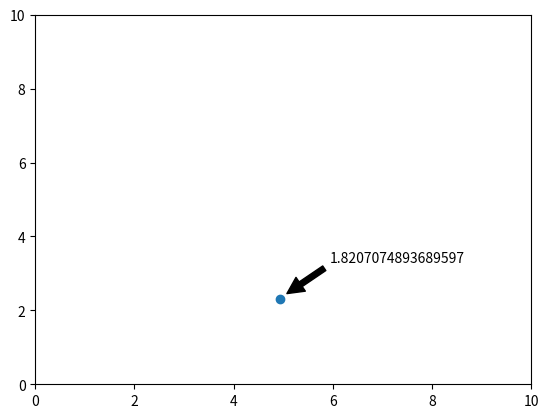

The matplotlib source for this figure:
# AIM: to create an algorithm to measure magnitude of charges
import math, numpy, random, matplotlib.pyplot as plt


#FIRST WE COPY IN USEFUL FUNCTIONS

def euclidean_distance(x, y):
    """Calculates the Euclidean distance between points x and y in R^2."""
    z = (y[0] - x[0], y[1] - x[1])
    dist_sq = z[0]**2 + z[1]**2
    dist = dist_sq**0.5
    return dist

def down_force(charges, bee_location):
    """Assuming moving along x-axis only for now."""
    total_force = 0
    for charge in charges:
        total_force += (charges[charge]*charge[1])/((bee_location-charge[0])**2 + charge[1]**2)**(5/2)
    return total_force

def generate_charges(N, plot = True):
    """Creates a dictionary of N point charge locations and their magnitudes,
    and visually plots them."""
    charges = {}
    for _ in range(N):
        charges[(random.random()*10, random.random()*10)] = (random.random()-0.5)*4
        
    if plot == True:
        x = []   # Find locations
        y = []
        mag = []
        for charge in charges:
            x.append(charge[0])
            y.append(charge[1])
            mag.append(charges[charge])   # Find charges

        fig, ax = plt.subplots()
        plt.plot(x, y, 'o')
        for i in range(N):
            ax.annotate(mag[i], xy=(x[i]+0.1, y[i]+0.1), xytext=(x[i]+1, y[i]+1), 
                        arrowprops=dict(facecolor='black', shrink=0.05),
                        )
        plt.xlim(0, 10)
        plt.ylim(0, 10)
        plt.show()   # Plot charge locations and charges
    
    return charges



def fly_path(start, stop, charges, D):
    """Fly the path described and measure the force on the hair. 
    Notes the locations and sign of peaks and location of turning point (x1 + D)."""
    increments = 1000 #The number of increments
    dx = (stop[0]-start[0])/increments #Change in x
    dy = (stop[1]-start[1])/increments #Change in y
    path = [(start[0] + dx*i, start[1] + dy*i) for i in range(increments)] #The path flown
    length = euclidean_distance(start, stop) #The length of the path
    path_progress = [0 + i*(length/increments) for i in range(increments +1)]
    
    #Now we need to measure the downward force on the hair assuming the path is the x-axis
        #First, we need to translate and rotate the current points in space (charges)
        # to fit the new axis
        #So we find the angle of rotation (angle between x-axis and path)
    if start[0] != stop[0]:
        gradient = (stop[1]-start[1])/(stop[0]-start[0]) #How much y increase happens for unit x increase
        theta = math.atan(gradient) #The angle between x-axis and path
    else:
        theta = numpy.pi/2 #To get around division by zero problem
    h = 0 - start[0] #Difference in x from old origin to new origin
    k = 0 - start[1] #The same for y
        #Now, we formulate a transformation matrix
    transformation = numpy.array([[math.cos(theta), -math.sin(theta), h*math.cos(theta) - k*math.sin(theta)],
                                   [math.sin(theta), math.cos(theta), h*math.sin(theta) + k*math.cos(theta)],
                                    [0, 0, 1]]) #Transformation matrix
    inverse = numpy.linalg.inv(transformation) #The inverse matrix of the transformation matrix
        #Next, we apply the matrix
    new_charges = {}
    for charge in charges: #Need to put charges into position vectors
        charge_vector = numpy.array([charge[0], charge[1], 1]) #Old coordinates charge vector
        tran_ch_vec = (numpy.matmul(transformation, charge_vector)) #The transformed charge vector in new coordinates
        new_charges[(tran_ch_vec[0], tran_ch_vec[1])] = charges[charge] #New dictionary with updated coordinates

        #Finally, we can compute the downward forces acting on the hair
    forces = [down_force(new_charges, x) for x in path_progress] #A list of the force on the hair at each point along the path

    #We now need to find all the nim/max points
    l = forces #Copy forces
    l = [x for x,y in zip(l[0:], l[1:]) if x != y] + [l[-1]] #Remove identical neighbors
    l = [0] + l + [0] #Append [0] to both endpoints
    # Retain elements where each of their neighbors are greater than them
    local_min = [y for x, y, z in zip(l[0:], l[1:], l[2:]) if x > y < z] #All the local mins
    local_max = [y for x, y, z in zip(l[0:], l[1:], l[2:]) if x < y > z] #All the local maxs
    peak_vals = local_min + local_max

    #Note the x-value for the location of the mins/maxs
    peaks = {} #X-value (location) and peak value (prop to magnitude but not polarity)
    for peak in peak_vals:
        for x in path_progress:
            if down_force(new_charges, x) == peak:
                peaks[x] = peak
    
    #Find turning point for path (distance D before last peak)
    turn_point = max(peaks) - D

    #Need to apply inverse matrix to find the positions in the original set up
    # and the peak lines
    peak_lines = []
    for x in peaks: #Form the peak lines in transformed set up
        peak_lines.append([numpy.array([x, -10, 1]), numpy.array([x, 10, 1])])
    
    og_peak_lines = []
    for line in peak_lines: #Apply inverse matrix to get 'original' peak lines
        og_peak_lines.append([numpy.matmul(inverse, line[0]), numpy.matmul(inverse, line[1])])
    og_peak_pos = []
    for x in peaks: #Apply inverse matrix to get 'original' peak locations along path
        og_peak_pos.append(numpy.matmul(inverse, numpy.array([x, 0, 1])))
    

    return path, path_progress, forces, turn_point, peaks, og_peak_pos, peak_lines, og_peak_lines

#COPY COMPLETE

charges = generate_charges(1, plot = True)
B = 2
path_1, path_progress_1, forces_1, turn_point, peaks_1, og_peak_pos_1, peak_lines, og_peak_lines = fly_path((0,0), (10,0), charges, 0.5)
path_2, path_progress_2, forces_2, turn_point, peaks_2, og_peak_pos_2, peak_lines, og_peak_lines = fly_path((0,B), (10,B), charges, 0.5)

maxima_mag_1 = []
for peak in peaks_1:
    maxima_mag_1.append(peaks_1[peak])

maxima_mag_2 = []
for peak in peaks_2:
    maxima_mag_2.append(peaks_2[peak])

print(maxima_mag_1, maxima_mag_2)

radii = []
for i in range(len(maxima_mag_1)):
    r = maxima_mag_1[i]/maxima_mag_2[i]
    R = (-B)/(r-1)
    radii.append(R)

#...not exactly working well... 